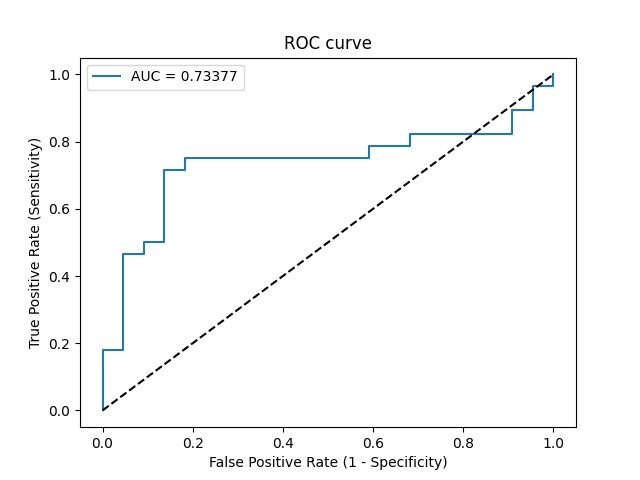

The file beside this chart, header and first rows:
Threshold, Sensitivity, Specificity, NPV, PPV
inf, 0.0, 1.0, 0.44, 0
0.8178, 0.03571, 1.0, 0.449, 1.0
0.7199, 0.1786, 1.0, 0.4889, 1.0
0.7178, 0.1786, 0.9545, 0.4773, 0.8333
0.6734, 0.4643, 0.9545, 0.5833, 0.9286
0.6675, 0.4643, 0.9091, 0.5714, 0.8667
0.6637, 0.5, 0.9091, 0.5882, 0.875
0.6573, 0.5, 0.8636, 0.5758, 0.8235
0.6305, 0.7143, 0.8636, 0.7037, 0.8696
0.6304, 0.7143, 0.8182, 0.6923, 0.8333
0.6296, 0.75, 0.8182, 0.72, 0.84
0.5905, 0.75, 0.4091, 0.5625, 0.6176
0.5777, 0.7857, 0.4091, 0.6, 0.6286
0.5692, 0.7857, 0.3182, 0.5385, 0.5946
0.5641, 0.8214, 0.3182, 0.5833, 0.6053
0.5281, 0.8214, 0.09091, 0.2857, 0.5349
0.5226, 0.8929, 0.09091, 0.4, 0.5556
0.517, 0.8929, 0.04545, 0.25, 0.5435
0.4652, 0.9643, 0.04545, 0.5, 0.5625
0.4222, 0.9643, 0.0, 0.0, 0.551
0.4147, 1.0, 0.0, 0, 0.56
